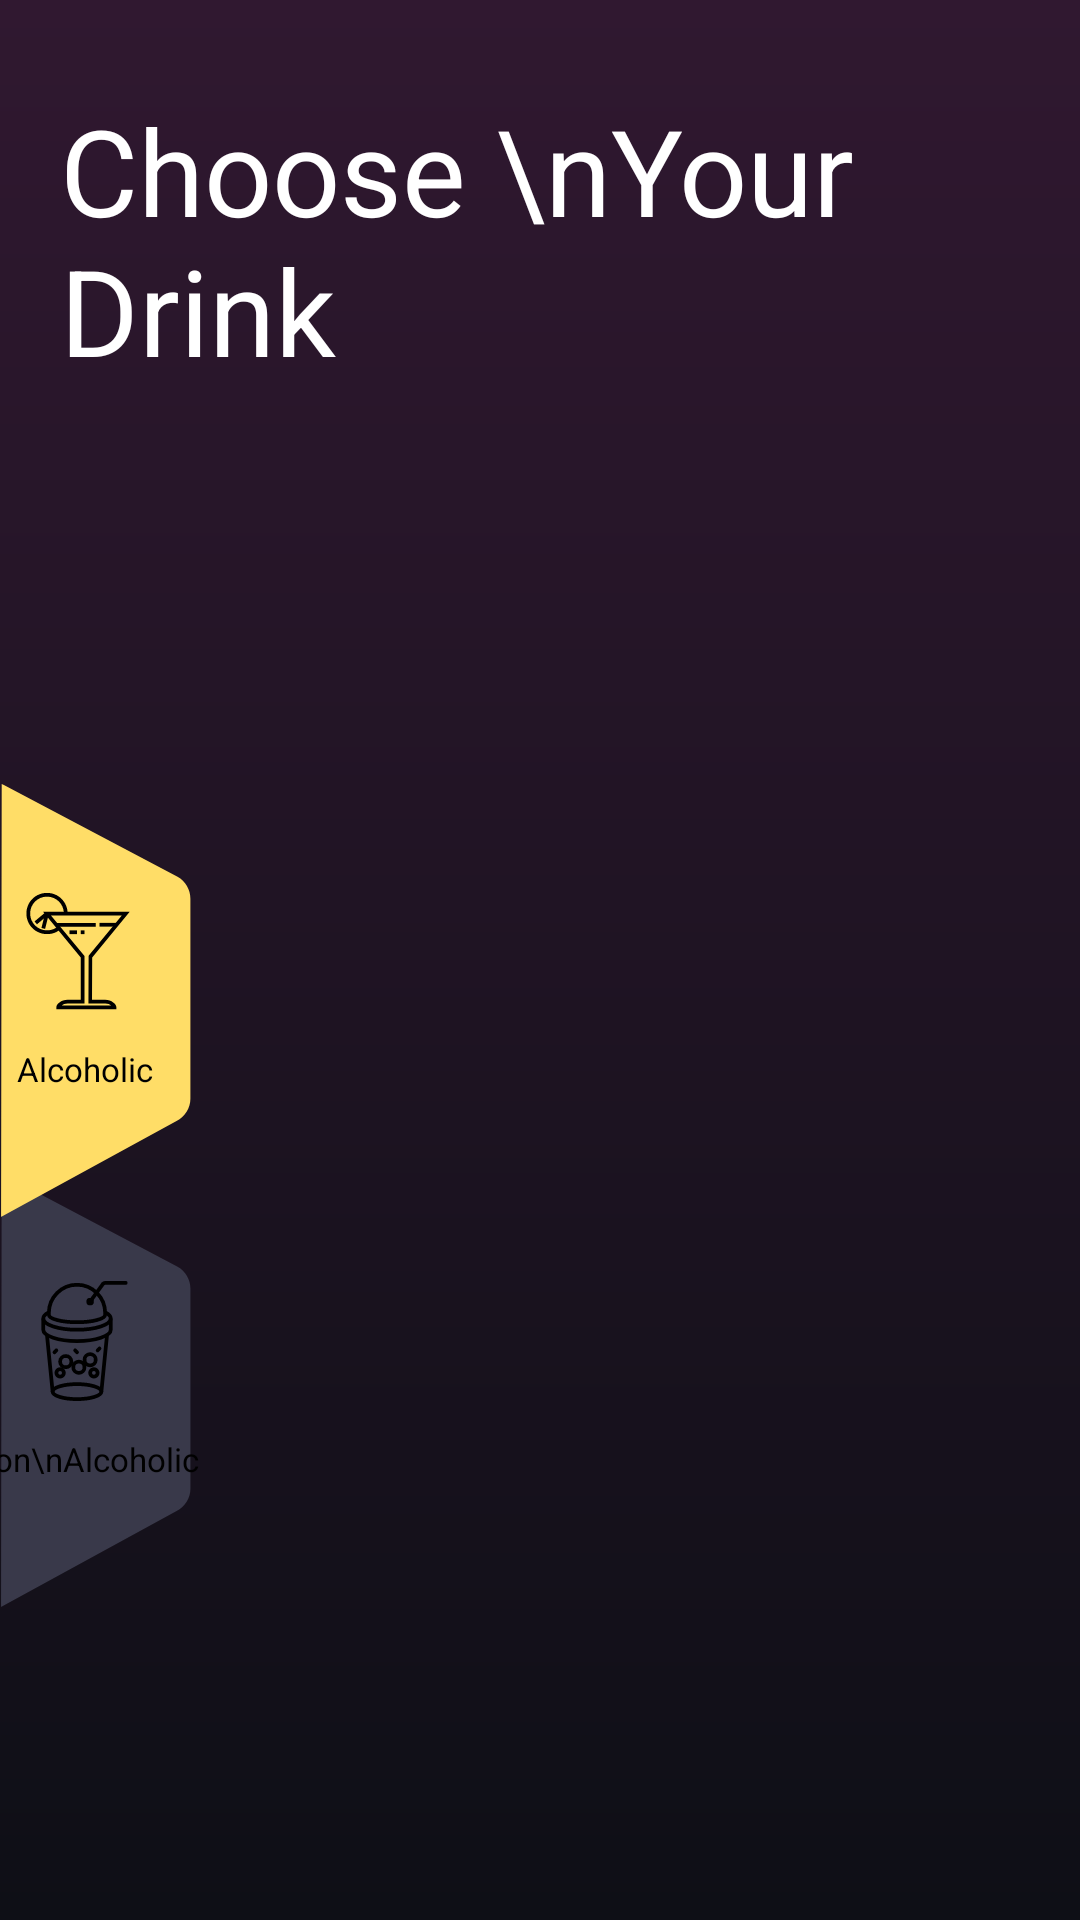

Write the Android layout XML for this screen, with the resource values it uses.
<!-- AndroidManifest.xml: application theme Theme.CocktailRecipes -->
<!-- res/layout/fragment_home.xml -->
<?xml version="1.0" encoding="utf-8"?>
<androidx.constraintlayout.widget.ConstraintLayout
    xmlns:android="http://schemas.android.com/apk/res/android"
    xmlns:app="http://schemas.android.com/apk/res-auto"
    xmlns:tools="http://schemas.android.com/tools"
    android:layout_width="match_parent"
    android:layout_height="match_parent"
    android:background="@drawable/background_home">


    <TextView
        android:id="@+id/textView"
        style="@style/text_title"
        android:layout_width="wrap_content"
        android:layout_height="wrap_content"
        android:layout_marginStart="20dp"
        android:layout_marginTop="30dp"
        android:text="Choose \nYour Drink"
        app:layout_constraintStart_toStartOf="parent"
        app:layout_constraintTop_toTopOf="parent"
        tools:ignore="HardcodedText" />


    <androidx.constraintlayout.widget.ConstraintLayout
        android:id="@+id/nonAlcoholBtn"
        android:layout_width="110dp"
        android:layout_height="170dp"
        android:layout_marginStart="-25dp"
        android:layout_marginTop="380dp"
        android:backgroundTint="@color/grey_dark_transparent"
        android:background="@drawable/ic_zoo1_01"
        app:layout_constraintStart_toStartOf="parent"
        app:layout_constraintTop_toTopOf="parent" >

        <ImageView
            android:id="@+id/imageView2"
            android:layout_width="40dp"
            android:layout_height="wrap_content"
            android:layout_gravity="center"
            android:layout_marginStart="30dp"
            android:layout_marginTop="35dp"
            android:src="@drawable/ic_non_alcohol"
            app:layout_constraintStart_toStartOf="parent"
            app:layout_constraintTop_toTopOf="parent"
            tools:ignore="ContentDescription" />

        <TextView
            android:layout_width="wrap_content"
            android:layout_height="wrap_content"
            android:layout_marginStart="5dp"
            android:gravity="center"
            android:text="Non\nAlcoholic"
            android:textColor="@color/black"
            android:textSize="11sp"
            app:layout_constraintEnd_toEndOf="@+id/imageView2"
            app:layout_constraintStart_toStartOf="@+id/imageView2"
            app:layout_constraintTop_toBottomOf="@+id/imageView2" />

    </androidx.constraintlayout.widget.ConstraintLayout>

    <androidx.constraintlayout.widget.ConstraintLayout
        android:id="@+id/alcoholBtn"
        android:layout_width="110dp"
        android:layout_height="170dp"
        android:layout_marginStart="-25dp"
        android:layout_marginTop="250dp"
        android:background="@drawable/ic_zoo1_01"
        app:layout_constraintStart_toStartOf="parent"
        app:layout_constraintTop_toTopOf="parent" >

        <ImageView
            android:id="@+id/imageView"
            android:layout_width="40dp"
            android:layout_height="wrap_content"
            android:layout_gravity="center"
            android:layout_marginStart="30dp"
            android:layout_marginTop="35dp"
            android:src="@drawable/ic_alcohol"
            app:layout_constraintStart_toStartOf="parent"
            app:layout_constraintTop_toTopOf="parent"
            tools:ignore="ContentDescription" />

        <TextView
            android:layout_width="wrap_content"
            android:layout_height="wrap_content"
            android:layout_marginStart="5dp"
            android:text="Alcoholic"
            android:textColor="@color/black"
            android:textSize="11sp"
            app:layout_constraintEnd_toEndOf="@+id/imageView"
            app:layout_constraintStart_toStartOf="@+id/imageView"
            app:layout_constraintTop_toBottomOf="@+id/imageView" />

    </androidx.constraintlayout.widget.ConstraintLayout>

    <androidx.recyclerview.widget.RecyclerView
        android:id="@+id/drinkRecyclerView"
        android:layout_width="0dp"
        android:layout_height="0dp"
        android:layout_marginBottom="10dp"
        android:paddingEnd="10dp"
        app:layout_constraintBottom_toBottomOf="parent"
        app:layout_constraintEnd_toEndOf="parent"
        app:layout_constraintStart_toEndOf="@+id/alcoholBtn"
        app:layout_constraintTop_toBottomOf="@+id/textView"
        app:layout_constraintVertical_bias="0.0" />

</androidx.constraintlayout.widget.ConstraintLayout>
<!-- resources referenced by this layout -->
<resources>
  <color name="black">#FF000000</color>
  <color name="grey_dark_transparent">#39394A</color>
  <!-- drawable background_home (drawable) -->
  <?xml version="1.0" encoding="utf-8"?>
  <shape xmlns:android="http://schemas.android.com/apk/res/android"
      android:shape="rectangle">
  <gradient android:startColor="@color/purple"
  
      android:endColor="#0e0f16"
      android:angle="-45"/>
  </shape>
  
  
  
  
  <!-- drawable ic_alcohol (drawable) -->
  <vector xmlns:android="http://schemas.android.com/apk/res/android"
      android:width="64dp"
      android:height="64dp"
      android:viewportWidth="64"
      android:viewportHeight="64">
    <path
        android:pathData="M44,17h9v2h-9z"
        android:fillColor="#000"/>
    <path
        android:pathData="M21,17h21v2h-21z"
        android:fillColor="#000"/>
    <path
        android:pathData="M28,21h4v2h-4z"
        android:fillColor="#000"/>
    <path
        android:pathData="M34,21h2v2h-2z"
        android:fillColor="#000"/>
    <path
        android:pathData="M16,23C9.9,23 5,18.1 5,12S9.9,1 16,1s11,4.9 11,11h-2c0,-5 -4,-9 -9,-9s-9,4 -9,9s4,9 9,9c2.7,0 4.4,-1 5.4,-1.8l1.3,1.5C21.5,21.8 19.3,23 16,23z"
        android:fillColor="#000"/>
    <path
        android:pathData="M9.3636,16.2293l5.992,-4.9936l1.2804,1.5364l-5.992,4.9936z"
        android:fillColor="#000"/>
    <path
        android:pathData="M13.0353,19.7357l1.9901,-7.9548l1.9402,0.4854l-1.9901,7.9548z"
        android:fillColor="#000"/>
    <path
        android:pathData="M53,63H21v-1c0,-1.6 2.5,-4 6,-4h7V35.4L13.9,11h46.2L40.1,35.4L40,58h7c3.5,0 6,2.4 6,4V63zM23.9,61h26.3c-0.7,-0.5 -1.7,-1 -3.1,-1h-9l0.1,-25.4l0.2,-0.3L55.9,13H18.1L36,34.6V60h-9C25.6,60 24.5,60.5 23.9,61z"
        android:fillColor="#000"/>
  </vector>
  <!-- drawable ic_non_alcohol: vector/xml drawable (drawable, 3272 chars, omitted) -->
  <!-- drawable ic_zoo1_01 (drawable) -->
  <vector xmlns:android="http://schemas.android.com/apk/res/android"
      android:width="110.3dp"
      android:height="174.64dp"
      android:viewportWidth="110.3"
      android:viewportHeight="174.64">
    <path
        android:pathData="M88.04,50.9v68.49c0,3.22 -1.79,6.17 -4.63,7.66L25.17,159.7c-0.14,0.07 -0.27,0.14 -0.41,0.2l0.21,-148.29c0.25,0.12 0.5,0.25 0.74,0.39l58.04,31.43C86.4,44.98 88.04,47.82 88.04,50.9z"
        android:fillColor="#FFDD67"/>
  </vector>
  <style name="text_title">
          <item name="fontFamily">@font/bilbo_swash_caps_regular</item>
          <item name="android:textSize">40sp</item>
          <item name="android:textColor">@color/white</item>
      </style>
  <style name="Theme.CocktailRecipes" parent="Theme.MaterialComponents.DayNight.NoActionBar">
          
          <item name="colorPrimary">#FFDD67</item>
          <item name="colorPrimaryVariant">@color/purple</item>
          <item name="colorOnPrimary">@color/white</item>
          
          <item name="colorSecondary">@color/teal_200</item>
          <item name="colorSecondaryVariant">@color/teal_700</item>
          <item name="colorOnSecondary">@color/black</item>
          
          <item name="android:statusBarColor" tools:targetApi="l">?attr/colorPrimaryVariant</item>
          
      </style>
  <color name="purple">#301830</color>
  <color name="white">#FFFFFFFF</color>
  <color name="teal_200">#FF03DAC5</color>
  <color name="teal_700">#FF018786</color>
</resources>
